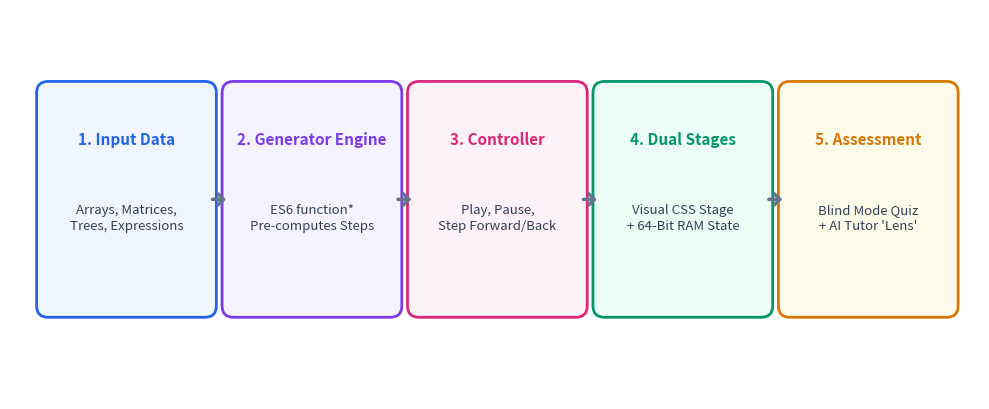
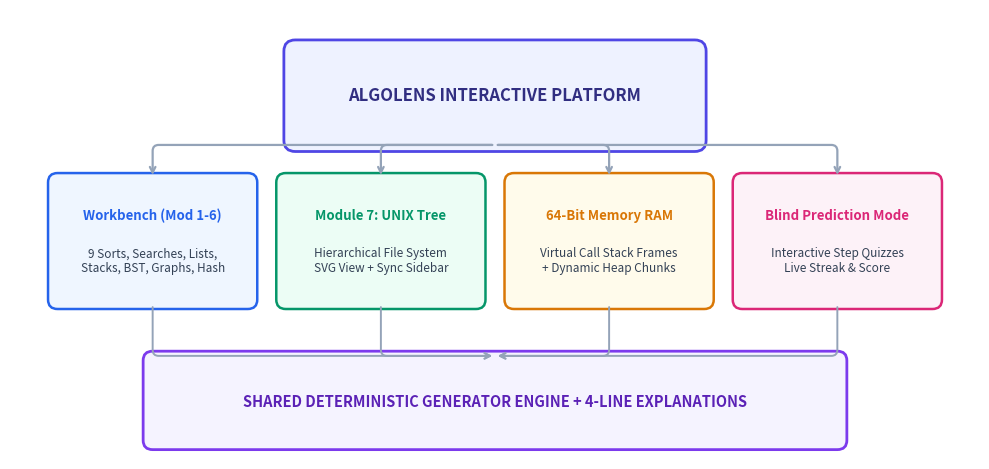
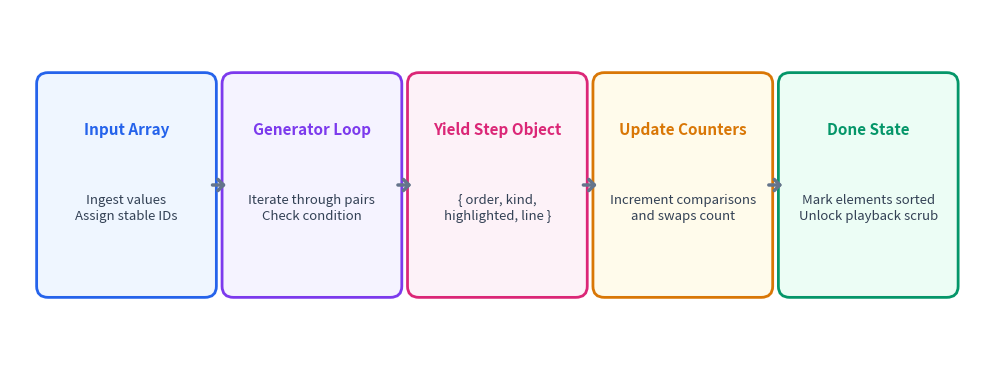
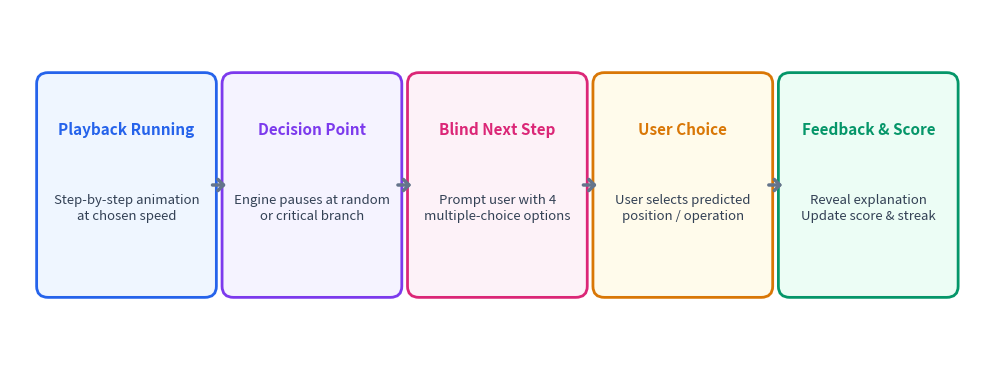

Recreate these plots in Python, in order.
import matplotlib.pyplot as plt
import matplotlib.patches as patches
import os

os.makedirs("presentation_assets_light", exist_ok=True)

# Helper function to save light theme figures cleanly
def save_fig(fig, filename):
    plt.tight_layout()
    plt.savefig(f"presentation_assets_light/{filename}", dpi=300, bbox_inches='tight', facecolor='#ffffff')
    plt.close()
    print(f"Saved {filename}")

# 1. 5-Stage System Architecture Pipeline (Light Theme)
def make_architecture_flowchart_light():
    fig, ax = plt.subplots(figsize=(10, 4.2), dpi=300)
    ax.set_facecolor('#ffffff')
    fig.patch.set_facecolor('#ffffff')
    ax.axis('off')

    stages = [
        ("1. Input Data", "Arrays, Matrices,\nTrees, Expressions", "#2563eb", "#eff6ff"),
        ("2. Generator Engine", "ES6 function*\nPre-computes Steps", "#7c3aed", "#f5f3ff"),
        ("3. Controller", "Play, Pause,\nStep Forward/Back", "#db2777", "#fdf2f8"),
        ("4. Dual Stages", "Visual CSS Stage\n+ 64-Bit RAM State", "#059669", "#ecfdf5"),
        ("5. Assessment", "Blind Mode Quiz\n+ AI Tutor 'Lens'", "#d97706", "#fffbeb")
    ]

    for i, (title, desc, stroke, bg) in enumerate(stages):
        x = 0.4 + i * 1.95
        y = 1.0
        rect = patches.FancyBboxPatch((x, y), 1.65, 2.3, boxstyle="round,pad=0.12",
                                     edgecolor=stroke, facecolor=bg, linewidth=2.0)
        ax.add_patch(rect)
        
        ax.text(x + 0.825, y + 1.8, title, ha='center', va='center', color=stroke,
                fontsize=11, fontweight='bold', family='sans-serif')
        ax.text(x + 0.825, y + 0.95, desc, ha='center', va='center', color='#334155',
                fontsize=9.5, family='sans-serif', linespacing=1.3)
        
        if i < len(stages) - 1:
            ax.annotate('', xy=(x + 1.9, y + 1.15), xytext=(x + 1.7, y + 1.15),
                        arrowprops=dict(arrowstyle="->,head_width=0.4,head_length=0.4",
                                        color='#64748b', lw=2.5))

    ax.set_xlim(0, 10.2)
    ax.set_ylim(0, 4.2)
    save_fig(fig, "architecture_flowchart_light.png")

# 2. Operations Block Diagram (Light Theme)
def make_operations_block_diagram_light():
    fig, ax = plt.subplots(figsize=(10, 4.8), dpi=300)
    ax.set_facecolor('#ffffff')
    fig.patch.set_facecolor('#ffffff')
    ax.axis('off')

    # Top Central Box
    rect_top = patches.FancyBboxPatch((3.0, 3.4), 4.2, 0.95, boxstyle="round,pad=0.12",
                                     edgecolor='#4f46e5', facecolor='#eef2ff', linewidth=2)
    ax.add_patch(rect_top)
    ax.text(5.1, 3.88, "ALGOLENS INTERACTIVE PLATFORM", ha='center', va='center', color='#312e81',
            fontsize=12, fontweight='bold')

    branches = [
        ("Workbench (Mod 1-6)", "9 Sorts, Searches, Lists,\nStacks, BST, Graphs, Hash", 0.5, 1.7, '#2563eb', '#eff6ff'),
        ("Module 7: UNIX Tree", "Hierarchical File System\nSVG View + Sync Sidebar", 2.9, 1.7, '#059669', '#ecfdf5'),
        ("64-Bit Memory RAM", "Virtual Call Stack Frames\n+ Dynamic Heap Chunks", 5.3, 1.7, '#d97706', '#fffbeb'),
        ("Blind Prediction Mode", "Interactive Step Quizzes\nLive Streak & Score", 7.7, 1.7, '#db2777', '#fdf2f8')
    ]

    for title, desc, x, y, stroke, bg in branches:
        rect = patches.FancyBboxPatch((x, y), 2.0, 1.25, boxstyle="round,pad=0.1",
                                     edgecolor=stroke, facecolor=bg, linewidth=1.8)
        ax.add_patch(rect)
        ax.text(x + 1.0, y + 0.9, title, ha='center', va='center', color=stroke,
                fontsize=9.5, fontweight='bold')
        ax.text(x + 1.0, y + 0.42, desc, ha='center', va='center', color='#334155',
                fontsize=8.5, linespacing=1.2)
        
        ax.annotate('', xy=(x + 1.0, y + 1.3), xytext=(5.1, 3.35),
                    arrowprops=dict(arrowstyle="->", color='#94a3b8', lw=1.6, connectionstyle="angle,angleA=0,angleB=90,rad=6"))

    # Shared Core Bottom Box
    rect_bot = patches.FancyBboxPatch((1.5, 0.2), 7.2, 0.85, boxstyle="round,pad=0.1",
                                     edgecolor='#7c3aed', facecolor='#f5f3ff', linewidth=2)
    ax.add_patch(rect_bot)
    ax.text(5.1, 0.62, "SHARED DETERMINISTIC GENERATOR ENGINE + 4-LINE EXPLANATIONS", ha='center', va='center',
            color='#5b21b6', fontsize=10.5, fontweight='bold')

    for _, _, x, y, _, _ in branches:
        ax.annotate('', xy=(5.1, 1.1), xytext=(x + 1.0, y - 0.05),
                    arrowprops=dict(arrowstyle="->", color='#94a3b8', lw=1.4, connectionstyle="angle,angleA=-90,angleB=0,rad=6"))

    ax.set_xlim(0, 10.2)
    ax.set_ylim(0, 4.8)
    save_fig(fig, "operations_block_diagram_light.png")

# 3. Algorithm Stepper Flowchart (How the Generator Engine Works)
def make_stepper_flowchart_light():
    fig, ax = plt.subplots(figsize=(10, 3.8), dpi=300)
    ax.set_facecolor('#ffffff')
    fig.patch.set_facecolor('#ffffff')
    ax.axis('off')

    steps = [
        ("Input Array", "Ingest values\nAssign stable IDs", "#2563eb", "#eff6ff"),
        ("Generator Loop", "Iterate through pairs\nCheck condition", "#7c3aed", "#f5f3ff"),
        ("Yield Step Object", "{ order, kind,\nhighlighted, line }", "#db2777", "#fdf2f8"),
        ("Update Counters", "Increment comparisons\nand swaps count", "#d97706", "#fffbeb"),
        ("Done State", "Mark elements sorted\nUnlock playback scrub", "#059669", "#ecfdf5")
    ]

    for i, (title, desc, stroke, bg) in enumerate(steps):
        x = 0.4 + i * 1.95
        y = 0.8
        rect = patches.FancyBboxPatch((x, y), 1.65, 2.2, boxstyle="round,pad=0.12",
                                     edgecolor=stroke, facecolor=bg, linewidth=2.0)
        ax.add_patch(rect)
        
        ax.text(x + 0.825, y + 1.7, title, ha='center', va='center', color=stroke,
                fontsize=11, fontweight='bold', family='sans-serif')
        ax.text(x + 0.825, y + 0.85, desc, ha='center', va='center', color='#334155',
                fontsize=9.5, family='sans-serif', linespacing=1.3)
        
        if i < len(steps) - 1:
            ax.annotate('', xy=(x + 1.9, y + 1.1), xytext=(x + 1.7, y + 1.1),
                        arrowprops=dict(arrowstyle="->,head_width=0.4,head_length=0.4",
                                        color='#64748b', lw=2.5))

    ax.set_xlim(0, 10.2)
    ax.set_ylim(0, 3.8)
    save_fig(fig, "stepper_flowchart_light.png")

# 4. Blind Prediction Mode Flowchart
def make_blind_flowchart_light():
    fig, ax = plt.subplots(figsize=(10, 3.8), dpi=300)
    ax.set_facecolor('#ffffff')
    fig.patch.set_facecolor('#ffffff')
    ax.axis('off')

    steps = [
        ("Playback Running", "Step-by-step animation\nat chosen speed", "#2563eb", "#eff6ff"),
        ("Decision Point", "Engine pauses at random\nor critical branch", "#7c3aed", "#f5f3ff"),
        ("Blind Next Step", "Prompt user with 4\nmultiple-choice options", "#db2777", "#fdf2f8"),
        ("User Choice", "User selects predicted\nposition / operation", "#d97706", "#fffbeb"),
        ("Feedback & Score", "Reveal explanation\nUpdate score & streak", "#059669", "#ecfdf5")
    ]

    for i, (title, desc, stroke, bg) in enumerate(steps):
        x = 0.4 + i * 1.95
        y = 0.8
        rect = patches.FancyBboxPatch((x, y), 1.65, 2.2, boxstyle="round,pad=0.12",
                                     edgecolor=stroke, facecolor=bg, linewidth=2.0)
        ax.add_patch(rect)
        
        ax.text(x + 0.825, y + 1.7, title, ha='center', va='center', color=stroke,
                fontsize=11, fontweight='bold', family='sans-serif')
        ax.text(x + 0.825, y + 0.85, desc, ha='center', va='center', color='#334155',
                fontsize=9.5, family='sans-serif', linespacing=1.3)
        
        if i < len(steps) - 1:
            ax.annotate('', xy=(x + 1.9, y + 1.1), xytext=(x + 1.7, y + 1.1),
                        arrowprops=dict(arrowstyle="->,head_width=0.4,head_length=0.4",
                                        color='#64748b', lw=2.5))

    ax.set_xlim(0, 10.2)
    ax.set_ylim(0, 3.8)
    save_fig(fig, "blind_flowchart_light.png")

make_architecture_flowchart_light()
make_operations_block_diagram_light()
make_stepper_flowchart_light()
make_blind_flowchart_light()
